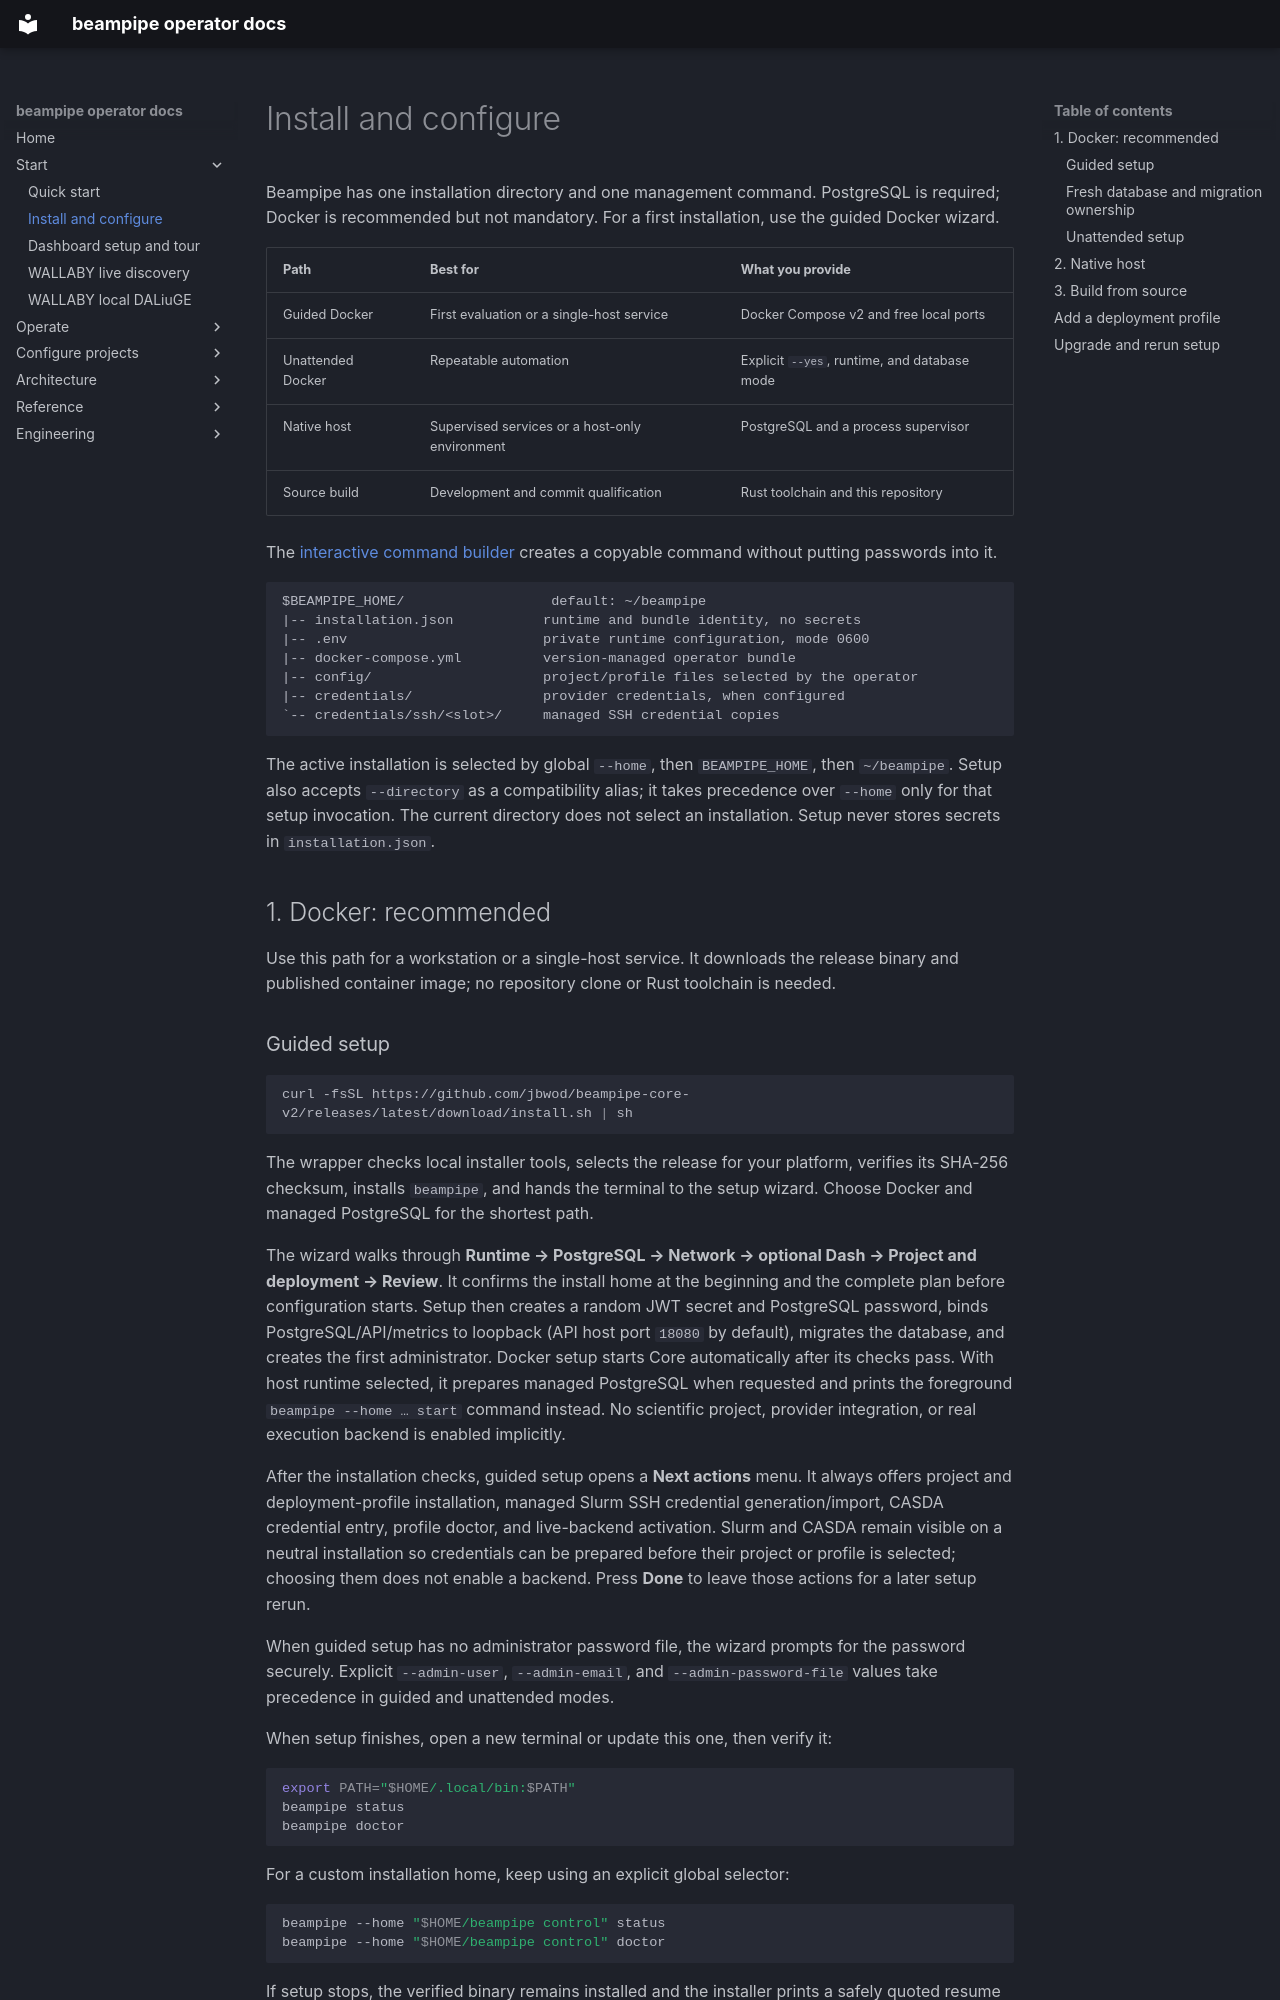

repository: jbwod/beampipe-core-v2 · page: getting-started/installation/index.html · generator: mkdocs

# Install and configure

Beampipe has one installation directory and one management command. PostgreSQL is required; Docker is recommended but not mandatory. For a first installation, use the guided Docker wizard.

| Path | Best for | What you provide |
|---|---|---|
| Guided Docker | First evaluation or a single-host service | Docker Compose v2 and free local ports |
| Unattended Docker | Repeatable automation | Explicit `--yes`, runtime, and database mode |
| Native host | Supervised services or a host-only environment | PostgreSQL and a process supervisor |
| Source build | Development and commit qualification | Rust toolchain and this repository |

The [interactive command builder](../index.md#install-builder) creates a copyable command without putting passwords into it.

```text
$BEAMPIPE_HOME/                  default: ~/beampipe
|-- installation.json           runtime and bundle identity, no secrets
|-- .env                        private runtime configuration, mode 0600
|-- docker-compose.yml          version-managed operator bundle
|-- config/                     project/profile files selected by the operator
|-- credentials/                provider credentials, when configured
`-- credentials/ssh/<slot>/     managed SSH credential copies
```

The active installation is selected by global `--home`, then `BEAMPIPE_HOME`, then `~/beampipe`. Setup also accepts `--directory` as a compatibility alias; it takes precedence over `--home` only for that setup invocation. The current directory does not select an installation. Setup never stores secrets in `installation.json`.

## 1. Docker: recommended

Use this path for a workstation or a single-host service. It downloads the release binary and published container image; no repository clone or Rust toolchain is needed.
